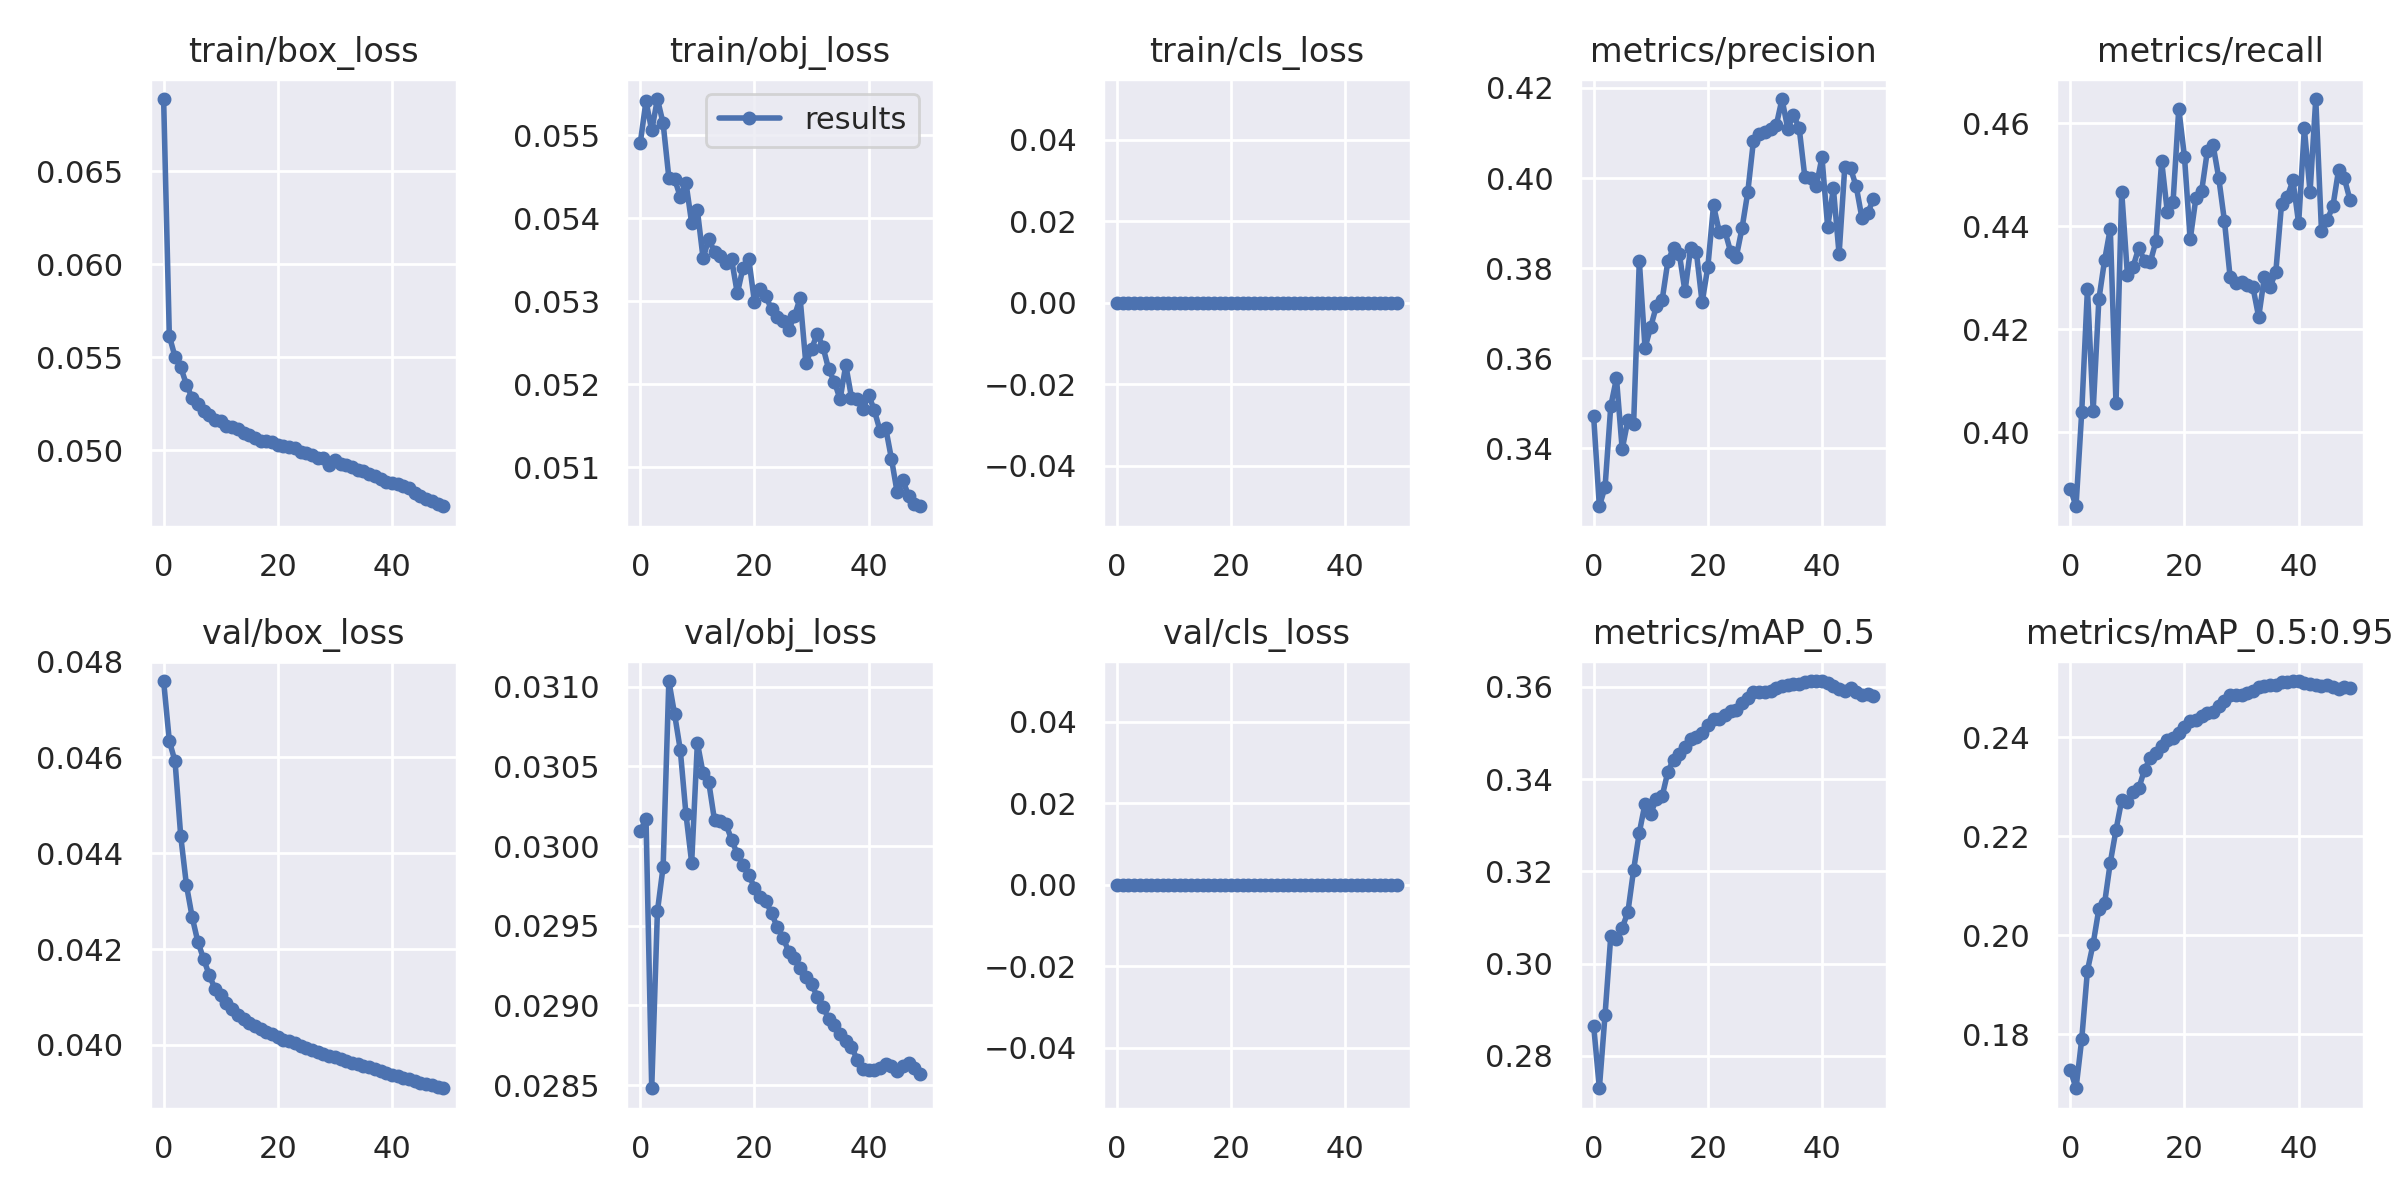

Values plotted in this chart, from the file beside it:
epoch, train/box_loss, train/obj_loss, train/cls_loss, metrics/precision, metrics/recall, metrics/mAP_0.5, metrics/mAP_0.5:0.95, val/box_loss, val/obj_loss, val/cls_loss, x/lr0, x/lr1, x/lr2
0, 0.06888, 0.05491, 0, 0.3471, 0.3891, 0.2866, 0.1728, 0.04759, 0.03009, 0, 0.003332, 0.003332, 0.07001
1, 0.05614, 0.05541, 0, 0.3271, 0.3856, 0.273, 0.1691, 0.04634, 0.03017, 0, 0.006533, 0.006533, 0.03988
2, 0.05501, 0.05506, 0, 0.3314, 0.404, 0.289, 0.179, 0.04592, 0.02848, 0, 0.009602, 0.009602, 0.009618
3, 0.05446, 0.05544, 0, 0.3494, 0.4278, 0.306, 0.1929, 0.04435, 0.02959, 0, 0.009406, 0.009406, 0.009406
4, 0.05352, 0.05514, 0, 0.3555, 0.4042, 0.3053, 0.1983, 0.04333, 0.02987, 0, 0.009406, 0.009406, 0.009406
5, 0.0528, 0.05449, 0, 0.3398, 0.4258, 0.3077, 0.2053, 0.04267, 0.03104, 0, 0.009208, 0.009208, 0.009208
6, 0.05248, 0.05448, 0, 0.3462, 0.4334, 0.3112, 0.2064, 0.04215, 0.03083, 0, 0.00901, 0.00901, 0.00901
7, 0.0521, 0.05426, 0, 0.3454, 0.4395, 0.3203, 0.2147, 0.0418, 0.03061, 0, 0.008812, 0.008812, 0.008812
8, 0.05187, 0.05443, 0, 0.3816, 0.4056, 0.3284, 0.2213, 0.04145, 0.0302, 0, 0.008614, 0.008614, 0.008614
9, 0.05163, 0.05394, 0, 0.3623, 0.4467, 0.3347, 0.2273, 0.04117, 0.0299, 0, 0.008416, 0.008416, 0.008416
10, 0.05159, 0.0541, 0, 0.3669, 0.4306, 0.3325, 0.2268, 0.04103, 0.03065, 0, 0.008218, 0.008218, 0.008218
11, 0.05128, 0.05352, 0, 0.3716, 0.4322, 0.3358, 0.2288, 0.04087, 0.03046, 0, 0.00802, 0.00802, 0.00802
12, 0.05126, 0.05375, 0, 0.3729, 0.4358, 0.3363, 0.2297, 0.04074, 0.0304, 0, 0.007822, 0.007822, 0.007822
13, 0.05115, 0.05359, 0, 0.3815, 0.4332, 0.3416, 0.2334, 0.04062, 0.03016, 0, 0.007624, 0.007624, 0.007624
14, 0.0509, 0.05354, 0, 0.3845, 0.433, 0.3443, 0.2357, 0.04054, 0.03016, 0, 0.007426, 0.007426, 0.007426
15, 0.0508, 0.05346, 0, 0.3832, 0.4371, 0.3454, 0.2368, 0.04046, 0.03014, 0, 0.007228, 0.007228, 0.007228
16, 0.05063, 0.0535, 0, 0.3748, 0.4526, 0.3471, 0.2381, 0.04039, 0.03004, 0, 0.00703, 0.00703, 0.00703
17, 0.05047, 0.05309, 0, 0.3845, 0.4427, 0.3488, 0.2394, 0.04033, 0.02995, 0, 0.006832, 0.006832, 0.006832
18, 0.05046, 0.05341, 0, 0.3835, 0.4447, 0.349, 0.2399, 0.04028, 0.02988, 0, 0.006634, 0.006634, 0.006634
19, 0.05041, 0.05351, 0, 0.3724, 0.4628, 0.35, 0.2407, 0.04022, 0.02982, 0, 0.006436, 0.006436, 0.006436
20, 0.05025, 0.05299, 0, 0.3802, 0.4534, 0.3517, 0.2421, 0.04016, 0.02974, 0, 0.006238, 0.006238, 0.006238
21, 0.05025, 0.05314, 0, 0.3939, 0.4374, 0.3531, 0.2432, 0.04011, 0.02968, 0, 0.00604, 0.00604, 0.00604
22, 0.05019, 0.05306, 0, 0.3881, 0.4455, 0.3529, 0.2435, 0.04007, 0.02966, 0, 0.005842, 0.005842, 0.005842
23, 0.0501, 0.0529, 0, 0.3882, 0.4468, 0.354, 0.2443, 0.04003, 0.02958, 0, 0.005644, 0.005644, 0.005644
24, 0.04989, 0.05281, 0, 0.3836, 0.4545, 0.3549, 0.2449, 0.03998, 0.02949, 0, 0.005446, 0.005446, 0.005446
25, 0.04984, 0.05276, 0, 0.3826, 0.4558, 0.3549, 0.245, 0.03995, 0.02943, 0, 0.005248, 0.005248, 0.005248
26, 0.04975, 0.05266, 0, 0.3889, 0.4494, 0.3566, 0.2462, 0.0399, 0.02934, 0, 0.00505, 0.00505, 0.00505
27, 0.0496, 0.05282, 0, 0.3968, 0.441, 0.3577, 0.2473, 0.03985, 0.0293, 0, 0.004852, 0.004852, 0.004852
28, 0.0496, 0.05303, 0, 0.4083, 0.4301, 0.3589, 0.2484, 0.03982, 0.02924, 0, 0.004654, 0.004654, 0.004654
29, 0.04922, 0.05225, 0, 0.4098, 0.429, 0.3589, 0.2485, 0.03978, 0.02918, 0, 0.004456, 0.004456, 0.004456
30, 0.04947, 0.05242, 0, 0.4102, 0.4291, 0.3589, 0.2484, 0.03975, 0.02914, 0, 0.004258, 0.004258, 0.004258
31, 0.04927, 0.05261, 0, 0.4108, 0.4287, 0.3591, 0.2488, 0.03971, 0.02905, 0, 0.00406, 0.00406, 0.00406
32, 0.04922, 0.05245, 0, 0.4118, 0.4281, 0.3597, 0.2494, 0.03967, 0.02899, 0, 0.003862, 0.003862, 0.003862
33, 0.0491, 0.05218, 0, 0.4175, 0.4224, 0.3601, 0.25, 0.03963, 0.02892, 0, 0.003664, 0.003664, 0.003664
34, 0.04895, 0.05203, 0, 0.411, 0.4302, 0.3605, 0.2503, 0.0396, 0.02888, 0, 0.003466, 0.003466, 0.003466
35, 0.04886, 0.05182, 0, 0.4139, 0.4282, 0.3607, 0.2506, 0.03956, 0.02882, 0, 0.003268, 0.003268, 0.003268
36, 0.04874, 0.05223, 0, 0.4112, 0.4311, 0.3607, 0.2506, 0.03953, 0.02878, 0, 0.00307, 0.00307, 0.00307
37, 0.04858, 0.05184, 0, 0.4002, 0.4442, 0.361, 0.2511, 0.03949, 0.02874, 0, 0.002872, 0.002872, 0.002872
38, 0.04847, 0.05182, 0, 0.4001, 0.4457, 0.3613, 0.2512, 0.03945, 0.02866, 0, 0.002674, 0.002674, 0.002674
39, 0.04828, 0.0517, 0, 0.3981, 0.4489, 0.3613, 0.2513, 0.0394, 0.0286, 0, 0.002476, 0.002476, 0.002476
40, 0.04821, 0.05187, 0, 0.4046, 0.4405, 0.3612, 0.2513, 0.03937, 0.02859, 0, 0.002278, 0.002278, 0.002278
41, 0.04816, 0.05168, 0, 0.3891, 0.459, 0.3608, 0.251, 0.03934, 0.02859, 0, 0.00208, 0.00208, 0.00208
42, 0.04809, 0.05144, 0, 0.3977, 0.4466, 0.3602, 0.2507, 0.03932, 0.02861, 0, 0.001882, 0.001882, 0.001882
43, 0.04797, 0.05147, 0, 0.3831, 0.4647, 0.3594, 0.2505, 0.03929, 0.02863, 0, 0.001684, 0.001684, 0.001684
44, 0.04772, 0.0511, 0, 0.4025, 0.4391, 0.3592, 0.2504, 0.03925, 0.02862, 0, 0.001486, 0.001486, 0.001486
45, 0.04756, 0.05069, 0, 0.4022, 0.4412, 0.3597, 0.2506, 0.03921, 0.02859, 0, 0.001288, 0.001288, 0.001288
46, 0.04735, 0.05084, 0, 0.3981, 0.4439, 0.3588, 0.2501, 0.03918, 0.02862, 0, 0.00109, 0.00109, 0.00109
47, 0.04726, 0.05065, 0, 0.3911, 0.4509, 0.3581, 0.2498, 0.03915, 0.02864, 0, 0.000892, 0.000892, 0.000892
48, 0.04709, 0.05055, 0, 0.3922, 0.4493, 0.3584, 0.2501, 0.03912, 0.02861, 0, 0.000694, 0.000694, 0.000694
49, 0.04698, 0.05053, 0, 0.3952, 0.4451, 0.3581, 0.25, 0.03909, 0.02857, 0, 0.000496, 0.000496, 0.000496
